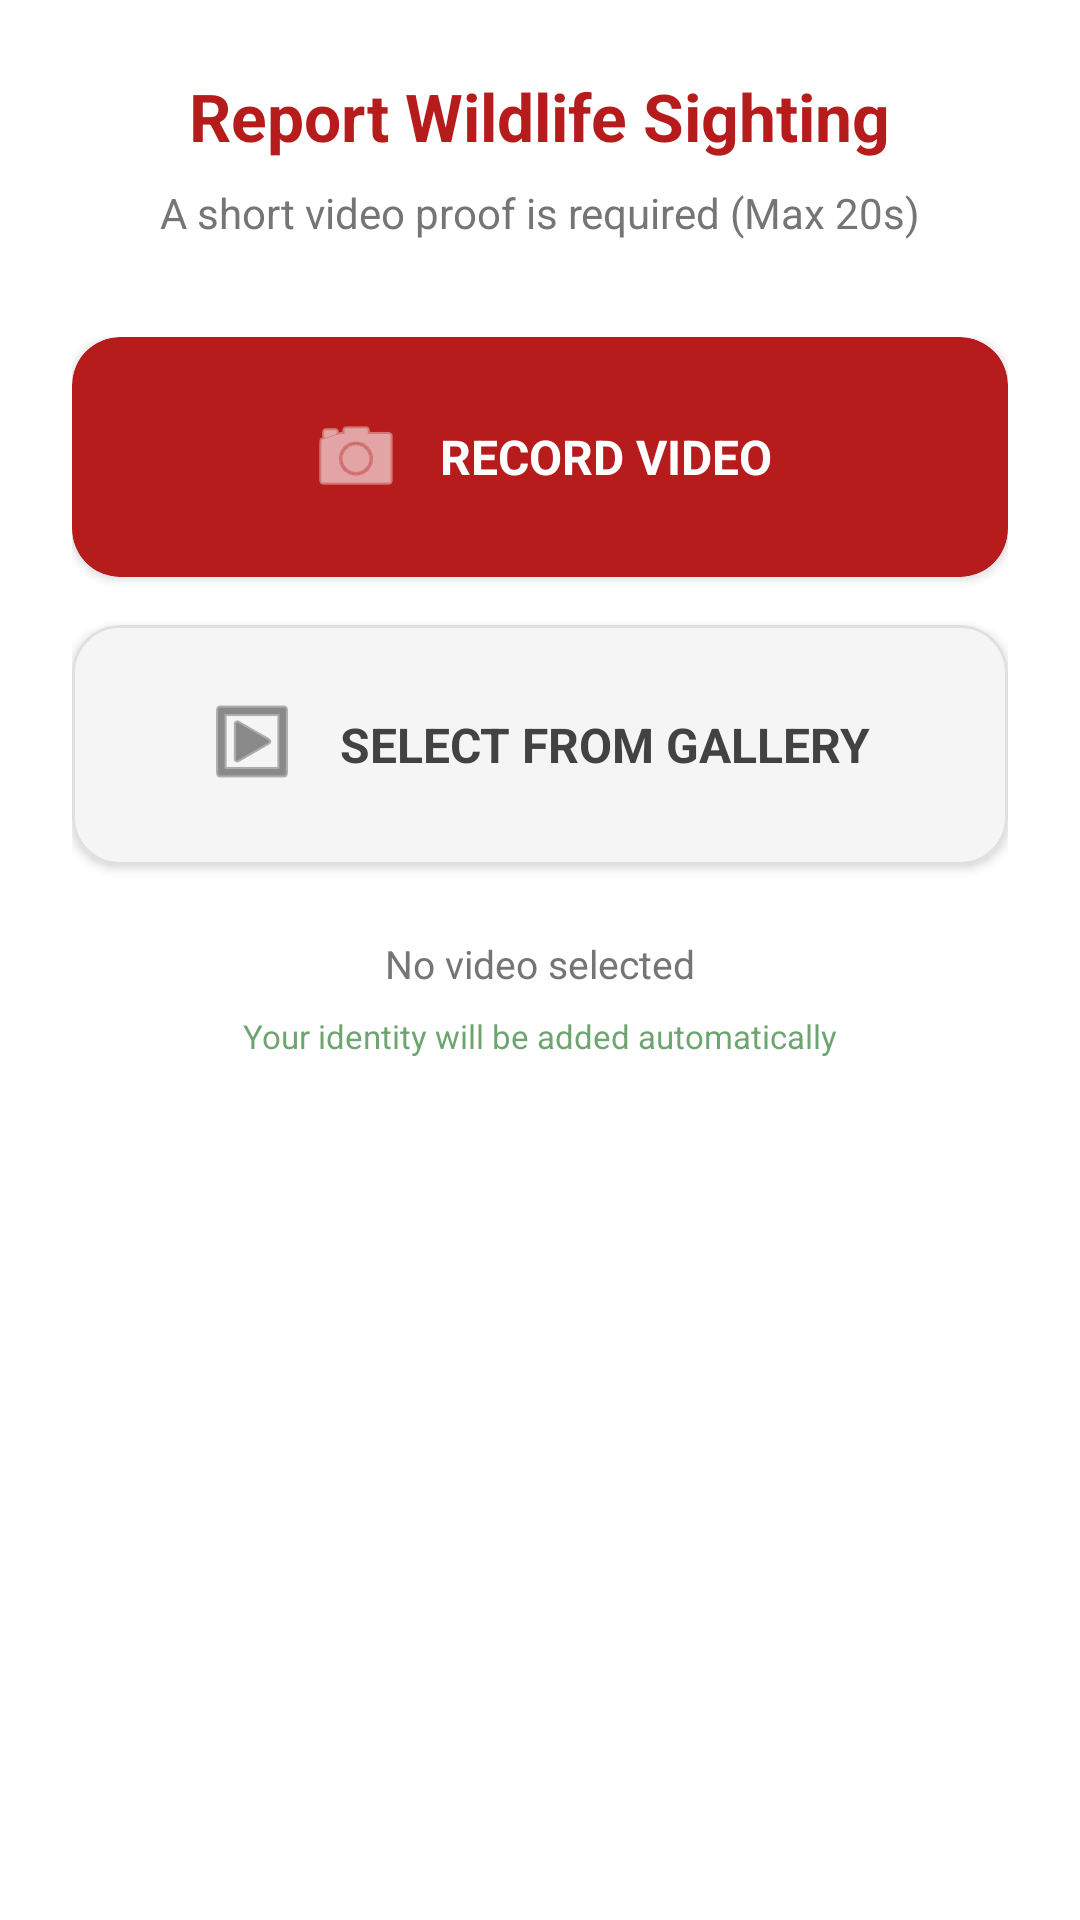

This screen was rendered from an Android layout file. Write that file and the resources it references.
<!-- AndroidManifest.xml: application theme Theme.KarunadaVanya -->
<!-- res/layout/dialog_report_alert.xml -->
<?xml version="1.0" encoding="utf-8"?>
<LinearLayout xmlns:android="http://schemas.android.com/apk/res/android"
    xmlns:app="http://schemas.android.com/apk/res-auto"
    android:layout_width="match_parent"
    android:layout_height="wrap_content"
    android:orientation="vertical"
    android:padding="24dp"
    android:background="@android:color/white">

    <TextView
        android:layout_width="wrap_content"
        android:layout_height="wrap_content"
        android:text="Report Wildlife Sighting"
        android:textSize="22sp"
        android:textStyle="bold"
        android:textColor="#B71C1C"
        android:layout_gravity="center"
        android:layout_marginBottom="8dp"/>

    <TextView
        android:layout_width="wrap_content"
        android:layout_height="wrap_content"
        android:text="A short video proof is required (Max 20s)"
        android:textSize="14sp"
        android:textColor="#757575"
        android:layout_gravity="center"
        android:layout_marginBottom="32dp"/>

    <LinearLayout
        android:layout_width="match_parent"
        android:layout_height="wrap_content"
        android:orientation="vertical"
        android:gravity="center">

        <com.google.android.material.card.MaterialCardView
            android:id="@+id/btnRecordVideo"
            android:layout_width="match_parent"
            android:layout_height="80dp"
            app:cardCornerRadius="16dp"
            app:cardElevation="2dp"
            app:cardBackgroundColor="#B71C1C"
            android:clickable="true"
            android:focusable="true"
            android:layout_marginBottom="16dp">

            <LinearLayout
                android:layout_width="match_parent"
                android:layout_height="match_parent"
                android:gravity="center"
                android:orientation="horizontal">

                <ImageView
                    android:layout_width="32dp"
                    android:layout_height="32dp"
                    android:src="@android:drawable/ic_menu_camera"
                    app:tint="@android:color/white"/>

                <TextView
                    android:layout_width="wrap_content"
                    android:layout_height="wrap_content"
                    android:text="RECORD VIDEO"
                    android:layout_marginStart="12dp"
                    android:textColor="@android:color/white"
                    android:textStyle="bold"
                    android:textSize="16sp"/>
            </LinearLayout>
        </com.google.android.material.card.MaterialCardView>

        <com.google.android.material.card.MaterialCardView
            android:id="@+id/btnSelectVideo"
            android:layout_width="match_parent"
            android:layout_height="80dp"
            app:cardCornerRadius="16dp"
            app:cardElevation="2dp"
            app:cardBackgroundColor="#F5F5F5"
            app:strokeColor="#E0E0E0"
            app:strokeWidth="1dp"
            android:clickable="true"
            android:focusable="true"
            android:layout_marginBottom="24dp">

            <LinearLayout
                android:layout_width="match_parent"
                android:layout_height="match_parent"
                android:gravity="center"
                android:orientation="horizontal">

                <ImageView
                    android:layout_width="32dp"
                    android:layout_height="32dp"
                    android:src="@android:drawable/ic_menu_slideshow"
                    app:tint="#424242"/>

                <TextView
                    android:layout_width="wrap_content"
                    android:layout_height="wrap_content"
                    android:text="SELECT FROM GALLERY"
                    android:layout_marginStart="12dp"
                    android:textColor="#424242"
                    android:textStyle="bold"
                    android:textSize="16sp"/>
            </LinearLayout>
        </com.google.android.material.card.MaterialCardView>

    </LinearLayout>

    <TextView
        android:id="@+id/attachmentStatus"
        android:layout_width="wrap_content"
        android:layout_height="wrap_content"
        android:text="No video selected"
        android:textSize="13sp"
        android:textColor="#757575"
        android:layout_gravity="center"
        android:layout_marginBottom="8dp"/>

    <ProgressBar
        android:id="@+id/uploadProgress"
        style="?android:attr/progressBarStyleHorizontal"
        android:layout_width="match_parent"
        android:layout_height="wrap_content"
        android:layout_marginBottom="16dp"
        android:visibility="gone"
        android:indeterminate="true"/>

    <TextView
        android:layout_width="wrap_content"
        android:layout_height="wrap_content"
        android:text="Your identity will be added automatically"
        android:textSize="11sp"
        android:textColor="#2E7D32"
        android:layout_gravity="center"
        android:alpha="0.7"/>

</LinearLayout>
<!-- resources referenced by this layout -->
<resources>
  <style name="Theme.KarunadaVanya" parent="Theme.MaterialComponents.DayNight.NoActionBar">
          
          <item name="colorPrimary">@color/dark_green</item>
          <item name="colorPrimaryVariant">@color/forest_green</item>
          <item name="colorOnPrimary">@color/white</item>
          
          <item name="colorSecondary">@color/teal_200</item>
          <item name="colorSecondaryVariant">@color/teal_700</item>
          <item name="colorOnSecondary">@color/black</item>
          
          <item name="android:statusBarColor">?attr/colorPrimaryVariant</item>
  
          <item name="colorSurface">@color/white</item>
          <item name="colorOnSurface">@color/black</item>
  
          
          <item name="textInputStyle">@style/Widget.App.TextInputLayout</item>
      </style>
  <color name="dark_green">#1B5E20</color>
  <color name="forest_green">#2E7D32</color>
  <color name="white">#FFFFFFFF</color>
  <color name="teal_200">#FF03DAC5</color>
  <color name="teal_700">#FF018786</color>
  <color name="black">#FF000000</color>
  <style name="Widget.App.TextInputLayout" parent="Widget.MaterialComponents.TextInputLayout.OutlinedBox">
          <item name="boxStrokeColor">@color/text_input_box_stroke</item>
          <item name="boxStrokeWidth">2dp</item>
          <item name="hintTextColor">@color/dark_green</item>
          <item name="android:textColorHint">@color/dark_gray</item>
      </style>
  <color name="dark_gray">#333333</color>
</resources>
